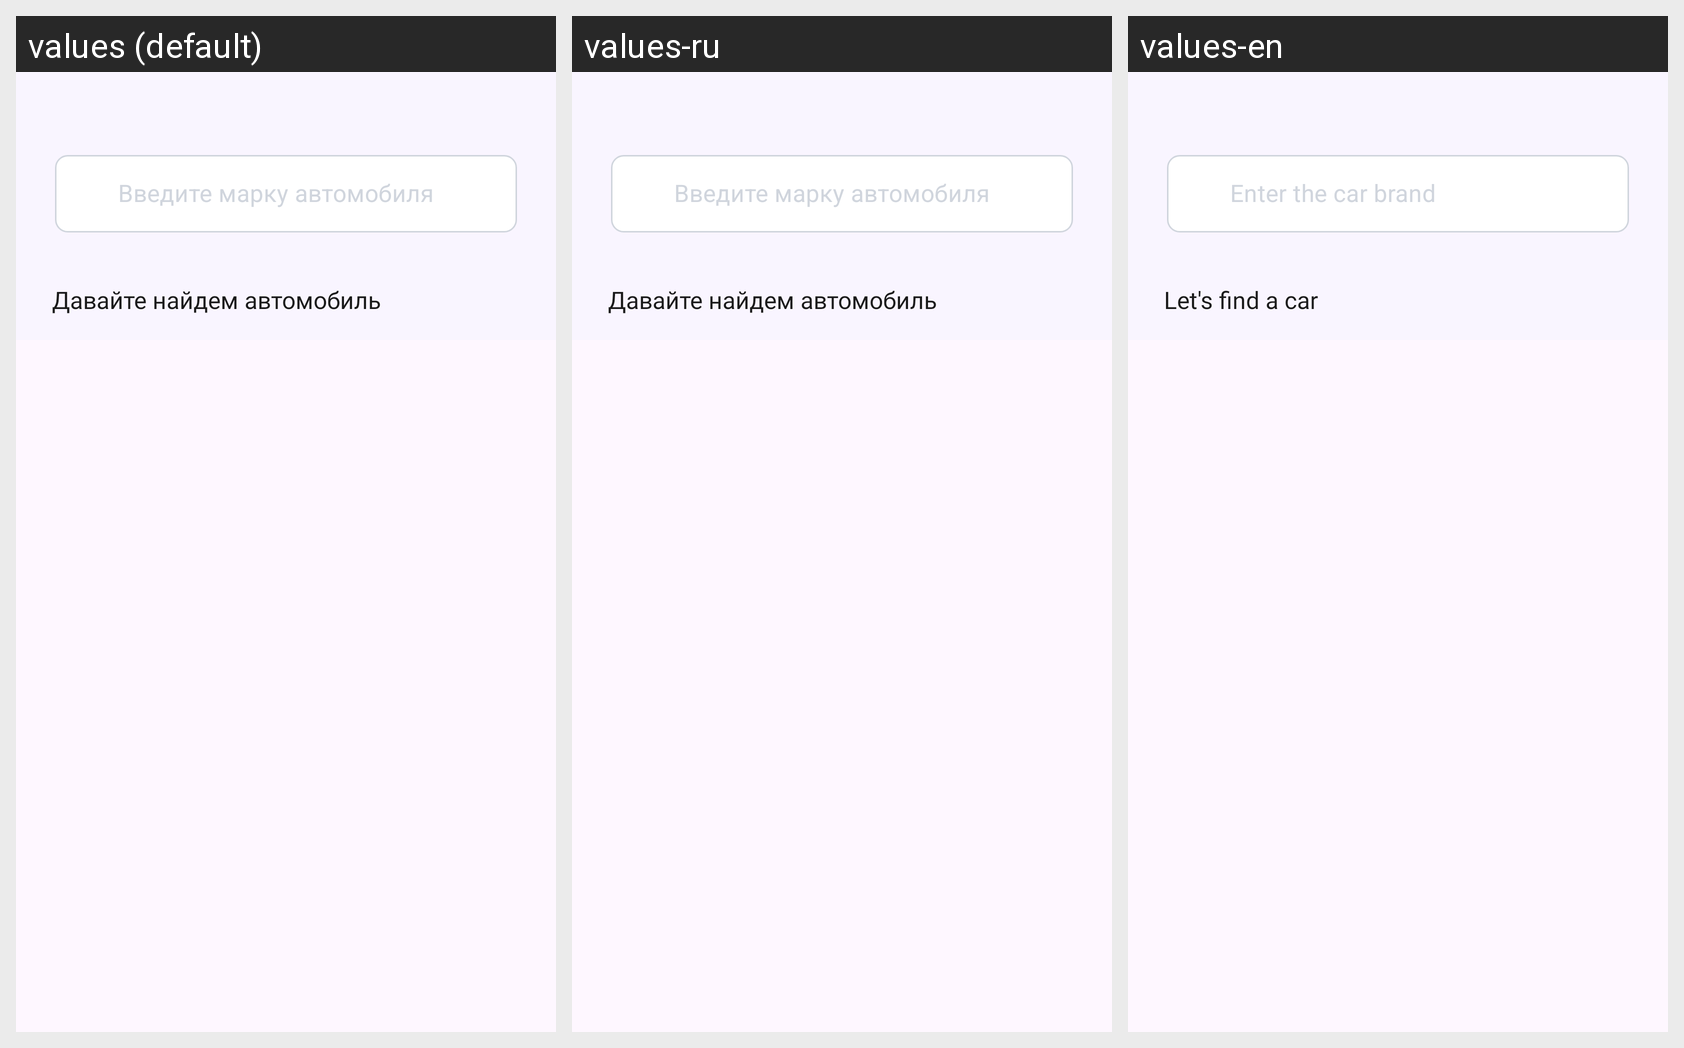

Strings drawn on this Android screen and how each of the app's shown locales translates them:
Android screen res/layout/fragment_home.xml rendered under 3 locales, left to right: values (default), values-ru, values-en. Device: Nexus 5 (rendered at 1080×1920; each locale shown at half size, 540×960, under a caption strip naming it); theme Theme.DriveNext.
Strings drawn on this screen, with the default value and each locale's value (text and hints the layout hard-codes, and strings that could not be matched under every locale, appear in the picture but are not listed):

search_hint
  values: Введите марку автомобиля
  values-ru: Введите марку автомобиля
  values-en: Enter the car brand

find_car
  values: Давайте найдем автомобиль
  values-ru: Давайте найдем автомобиль
  values-en: Let's find a car
